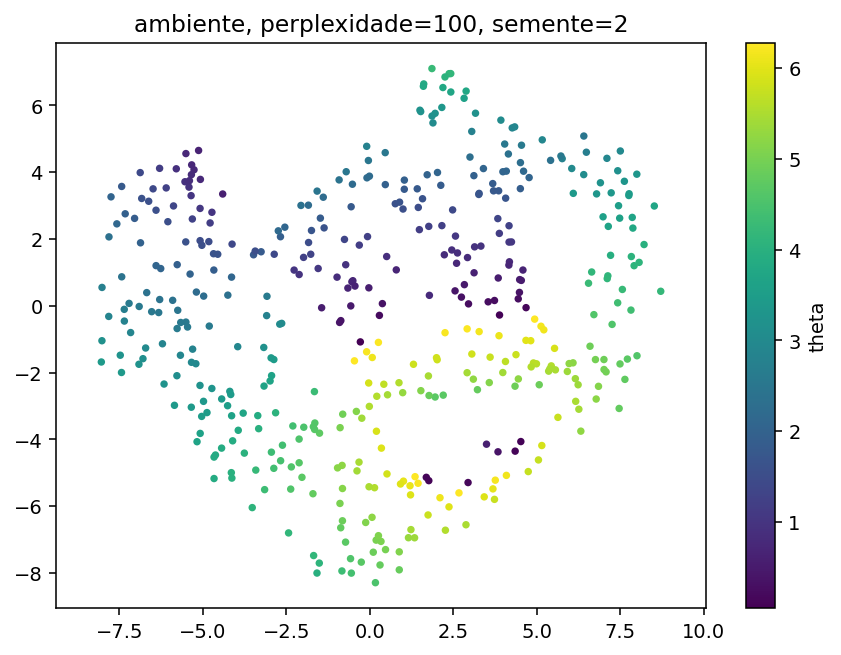

Values plotted in this chart, from the file beside it:
y1, y2, theta, phi
-5.416424274444580078e+00, 3.553412914276123047e+00, 9.311925801443895478e-01, 1.652466492683413168e+00
-2.545366048812866211e+00, 2.353391885757446289e+00, 2.085951986838933347e+00, 6.099039974104923267e+00
1.862191200256347656e+00, 5.682184696197509766e+00, 3.158266869990192571e+00, 4.731075407404299327e+00
-6.402259826660156250e+00, 1.201742172241210938e+00, 2.057552938785677910e+00, 1.381861996649015323e+00
4.169302463531494141e+00, 1.906663298606872559e+00, 1.060123681324946832e+00, 3.164140768382634139e+00
8.711961746215820312e+00, 4.335601627826690674e-01, 4.186003101164114781e+00, 2.424558224244254490e+00
-5.084462165832519531e+00, 2.914922952651977539e+00, 1.065379070866575351e+00, 1.248724446624367657e+00
-2.639386653900146484e+00, -5.275618433952331543e-01, 3.051610076251261017e+00, 5.350449174724511536e+00
1.500147104263305664e+00, 5.856227874755859375e+00, 3.258850951576415245e+00, 4.871707508841081946e+00
-1.659636497497558594e+00, -2.571220874786376953e+00, 4.296330413449937602e+00, 5.369431639002390177e+00
3.878133535385131836e+00, 2.167414903640747070e+00, 1.147675693736740721e+00, 3.376960942078887307e+00
8.519466400146484375e+00, 2.987416744232177734e+00, 3.706831346702784025e+00, 2.315815449416723126e+00
2.016146898269653320e+00, -1.616212725639343262e+00, 5.797945001963035416e+00, 5.007148913965945525e+00
-1.514230251312255859e+00, -7.706786632537841797e+00, 4.110404581097514942e+00, 1.810032565793384229e+00
-4.126142024993896484e+00, 1.846025586128234863e+00, 1.401236957959854479e+00, 6.029095184188155709e-01
-7.437864303588867188e+00, -1.998606562614440918e+00, 3.404893283858157371e+00, 1.722963698327843352e+00
-2.863308429718017578e+00, 1.542888402938842773e+00, 1.410709531738642886e+00, 1.621696334902198444e-01
2.374216794967651367e+00, 6.950984477996826172e+00, 4.131824371366533910e+00, 4.738305195880288423e+00
-5.538039207458496094e-01, -8.007278442382812500e+00, 4.416674104832837955e+00, 1.978302902580934441e+00
4.241398334503173828e+00, 1.911304950714111328e+00, 1.068721517521439068e+00, 3.091574804958944878e+00
-2.948139905929565430e+00, -4.385163307189941406e+00, 4.316424983941156590e+00, 2.386552968974632871e-01
-5.673327922821044922e+00, -1.482870936393737793e+00, 2.897087575937414616e+00, 6.991834286647661267e-01
-6.933894008398056030e-02, 2.070969581604003906e+00, 1.240881732454452768e+00, 5.316468569893499030e+00
2.742533683776855469e+00, 2.585971951484680176e-01, 3.393364761198545687e-01, 4.388198104827169210e+00
-2.370124101638793945e+00, -5.491252422332763672e+00, 4.571561576447030539e+00, 6.680970163639035064e-01
2.924682378768920898e+00, 1.443307161331176758e+00, 8.175700941839194602e-01, 4.043200977730628587e+00
7.448475837707519531e+00, 2.996220588684082031e+00, 3.504889830957936159e+00, 3.076805510409992284e+00
4.089395999908447266e+00, -5.080100059509277344e+00, 6.147516213569956811e+00, 2.356143027262577405e+00
-4.141522884368896484e+00, 8.574063181877136230e-01, 2.083966755686661010e+00, 3.141734339903932138e-01
7.422449111938476562e+00, 8.812829852104187012e-02, 4.368999661959502845e+00, 3.621643893188043251e+00
2.025906085968017578e+00, 3.991454601287841797e+00, 2.055522473554129537e+00, 4.402132790264392526e+00
2.941196441650390625e+00, -5.294967174530029297e+00, 1.521727983215173663e-01, 1.886303886104414795e+00
-5.880148410797119141e+00, 2.989307641983032227e+00, 1.337853446901329457e+00, 1.634510959912722106e+00
-4.672318458557128906e+00, 1.069508671760559082e+00, 1.890336237652279205e+00, 6.068733296773504149e-01
-4.041875600814819336e-01, -3.164499044418334961e+00, 5.129337052482124015e+00, 5.807098735440949788e+00
-5.210457801818847656e+00, -1.736126422882080078e+00, 2.960580524993918328e+00, 4.759559104770257898e-01
3.883701801300048828e+00, -2.774899303913116455e-01, 9.182297580460771491e-02, 3.872353020510762356e+00
-2.676609992980957031e+00, 2.067425727844238281e+00, 1.915329856162789390e+00, 6.179217447070085356e+00
4.447412014007568359e+00, -2.191541910171508789e+00, 5.226945206690579937e+00, 4.220187148485815776e+00
-4.260381221771240234e+00, -2.993375301361083984e+00, 3.512806563262675486e+00, 1.314209297738784810e-01
4.536771774291992188e+00, 7.597380280494689941e-01, 5.247624230378546972e-01, 3.054278362112659462e+00
-9.056437611579895020e-01, -4.994502961635589600e-01, 3.674137263418379984e-01, 2.022750534028698033e-01
-6.682317256927490234e+00, 3.936879932880401611e-01, 2.403239787651872295e+00, 1.370823794088156689e+00
2.155920982360839844e+00, 5.939338207244873047e+00, 3.336512097902775587e+00, 4.695069342851458494e+00
8.808835744857788086e-01, -7.369748115539550781e+00, 5.092310887327997193e+00, 1.841105987568917079e+00
2.423497676849365234e+00, 6.953543663024902344e+00, 4.140164092424429398e+00, 4.722251238585015720e+00
-5.459989070892333984e+00, -6.365090012550354004e-01, 2.600861043219306445e+00, 6.712635771083909075e-01
3.425186634063720703e+00, -5.723368167877197266e+00, 5.959460722509809294e+00, 2.124950373954392902e+00
-3.256282091140747070e+00, 1.616790175437927246e+00, 1.819953560324155895e+00, 1.344069631051910130e-01
7.501958847045898438e+00, 4.635131359100341797e+00, 2.978925101072348980e+00, 2.296610067909531150e+00
-3.521961212158203125e+00, -6.045021057128906250e+00, 4.079788788967666058e+00, 1.253883566830128471e+00
1.955211997032165527e+00, 5.763293266296386719e+00, 3.210224570240514108e+00, 4.725498680414693453e+00
-2.305819511413574219e+00, -3.599764347076416016e+00, 4.381118426797244503e+00, 6.007227653787212240e+00
-4.437514781951904297e+00, -2.791016578674316406e+00, 3.418677398833714243e+00, 1.653691301157260984e-01
3.115841627120971680e+00, 3.896521806716918945e+00, 1.953440025814493497e+00, 3.940977385100361996e+00
-5.088137388229370117e-01, 7.501384615898132324e-01, 7.202122927980657563e-01, 5.750928053979573740e+00
7.764253139495849609e+00, 3.354518651962280273e+00, 3.444124412011506209e+00, 2.754447949504044590e+00
-4.665964603424072266e+00, -5.174682140350341797e+00, 3.856309376507117026e+00, 1.207430458762727588e+00
-4.877389907836914062e+00, -3.199531316757202148e+00, 3.467712717921641818e+00, 4.370416454214327007e-01
3.401661396026611328e+00, 4.108510494232177734e+00, 2.059698110359190260e+00, 3.885192293784867523e+00
... 390 more rows
